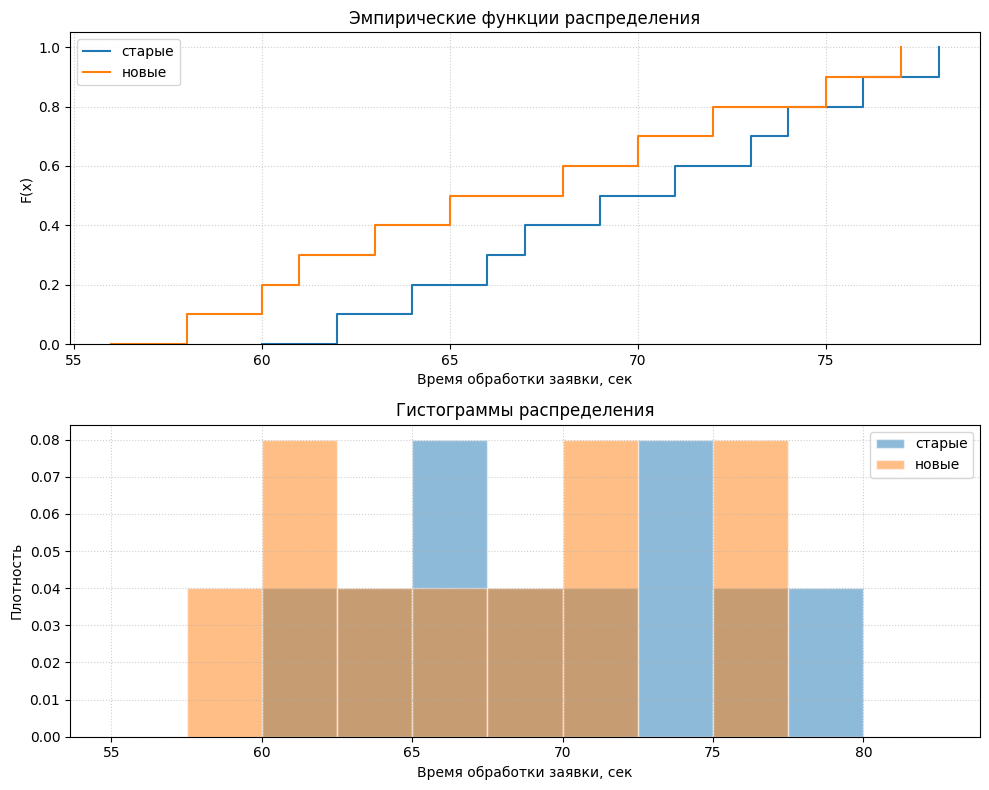
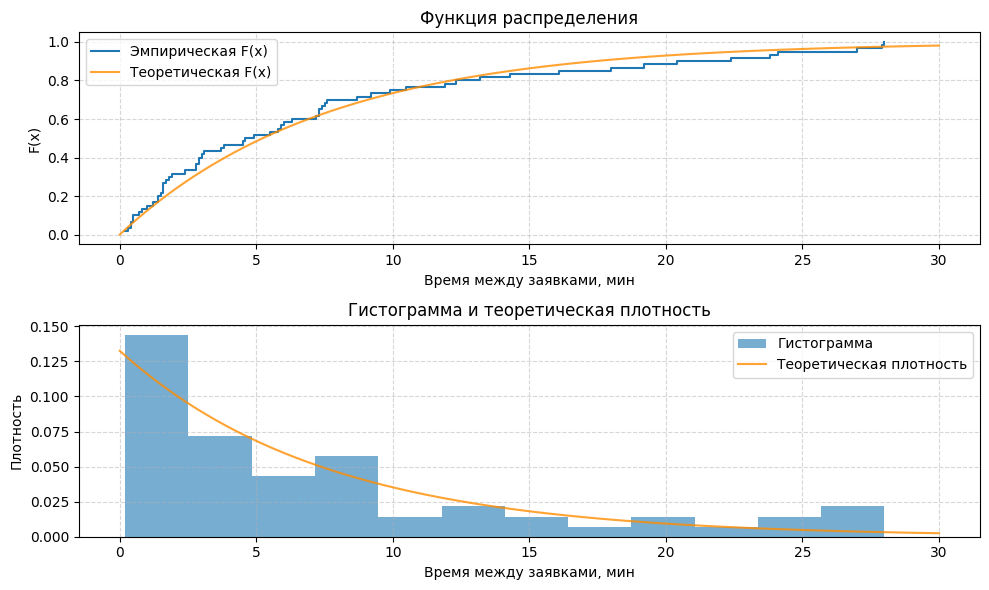

Write the Python code that produced these figures, in order.
import numpy as np
import matplotlib.pyplot as plt
import scipy.stats as stats

# Настройка шрифтов для графиков
plt.rcParams['font.family'] = 'DejaVu Sans' # Чтобы кириллица отображалась корректно

# ==========================================
# Задание 1. Критерий Манна-Уитни
# ==========================================
data_old = np.array([62, 64, 66, 67, 69, 71, 73, 74, 76, 78])
data_new = np.array([58, 60, 61, 63, 65, 68, 70, 72, 75, 77])

# Проверка расчетов (должно быть U=35, p=0.2799)
stat_u, p_value_mw = stats.mannwhitneyu(data_old, data_new, alternative='two-sided')
print(f"Задание 1: U-статистика = {stat_u}, p-value = {p_value_mw:.4f}")

fig1, (ax1, ax2) = plt.subplots(2, 1, figsize=(10, 8))

# 1. Эмпирические функции распределения
x_old = np.sort(data_old)
y_old = np.arange(1, len(x_old) + 1) / len(x_old)
x_new = np.sort(data_new)
y_new = np.arange(1, len(x_new) + 1) / len(x_new)

ax1.step(np.concatenate(([x_old[0]-2], x_old)), np.concatenate(([0], y_old)), where='post', label='старые')
ax1.step(np.concatenate(([x_new[0]-2], x_new)), np.concatenate(([0], y_new)), where='post', label='новые')
ax1.set_title('Эмпирические функции распределения')
ax1.set_xlabel('Время обработки заявки, сек')
ax1.set_ylabel('F(x)')
ax1.set_ylim(0, 1.05)
ax1.grid(True, linestyle=':', alpha=0.6)
ax1.legend()

# 2. Гистограммы распределения
bins = np.arange(55, 85, 2.5) 
ax2.hist(data_old, bins=bins, alpha=0.5, label='старые', density=True, edgecolor='white')
ax2.hist(data_new, bins=bins, alpha=0.5, label='новые', density=True, edgecolor='white')
ax2.set_title('Гистограммы распределения')
ax2.set_xlabel('Время обработки заявки, сек')
ax2.set_ylabel('Плотность')
ax2.grid(True, linestyle=':', alpha=0.6)
ax2.legend()

plt.tight_layout()
plt.savefig('task1_plot.png')

# ==========================================
# Задание 2. Критерий согласия Пирсона
# ==========================================
# Данные из методички (60 наблюдений)
data_exp = np.array([
    3.8, 24.1, 10.5, 7.3, 1.4, 1.4, 0.5, 16.1, 7.4, 9.9,
    0.2, 28.0, 14.3, 1.9, 1.6, 1.6, 2.9, 6.0, 4.5, 2.8,
    7.6, 1.2, 2.8, 3.7, 4.9, 12.3, 1.8, 5.8, 7.2, 0.4,
    7.5, 1.5, 0.5, 23.8, 27.0, 13.2, 2.9, 0.8, 9.2, 4.6,
    1.0, 5.5, 0.3, 19.2, 2.4, 8.7, 3.0, 5.9, 6.3, 1.6,
    27.9, 11.9, 22.4, 18.0, 7.3, 20.4, 0.7, 1.7, 0.4, 3.1
])

n = len(data_exp)
mean_val = np.mean(data_exp)
lmbda = 1 / mean_val

# Расчет границ интервалов (5 интервалов с равной вероятностью p=0.2)
k = 5
p_expected = 1/k
quantiles = [0.2, 0.4, 0.6, 0.8]
# Границы: -ln(1-p)/lambda
borders = [-np.log(1 - p) / lmbda for p in quantiles]
borders = [0] + borders + [np.inf]

# Наблюдаемые частоты
observed_freq, _ = np.histogram(data_exp, bins=borders)
expected_freq = np.full(k, n * p_expected)

# Статистика хи-квадрат
chi2_stat = np.sum((observed_freq - expected_freq)**2 / expected_freq)
df = k - 1 - 1 # k интервалов - 1 параметр - 1
p_value_chi2 = 1 - stats.chi2.cdf(chi2_stat, df)

print("\n--- Результаты Задания 2 ---")
print(f"Среднее: {mean_val:.4f}, lambda: {lmbda:.4f}")
print(f"Наблюдаемые частоты: {observed_freq}")
print(f"Ожидаемые частоты: {expected_freq}")
print(f"Хи-квадрат: {chi2_stat:.4f}, p-value: {p_value_chi2:.4f}")

# Построение графиков для Задания 2
fig2, (ax3, ax4) = plt.subplots(2, 1, figsize=(10, 6))

# Эмпирическая и теоретическая функции распределения
x_sorted = np.sort(data_exp)
y_ecdf = np.arange(1, n + 1) / n
x_theor = np.linspace(0, max(data_exp) + 2, 100)
y_theor_cdf = stats.expon.cdf(x_theor, scale=1/lmbda)

ax3.step(x_sorted, y_ecdf, label='Эмпирическая F(x)', where='post')
ax3.plot(x_theor, y_theor_cdf, label='Теоретическая F(x)', color='darkorange', alpha=0.8)
ax3.set_title('Функция распределения')
ax3.set_xlabel('Время между заявками, мин')
ax3.set_ylabel('F(x)')
ax3.grid(True, linestyle='--', alpha=0.5)
ax3.legend()

# Гистограмма и теоретическая плотность
ax4.hist(data_exp, bins=12, density=True, alpha=0.6, label='Гистограмма')
y_theor_pdf = stats.expon.pdf(x_theor, scale=1/lmbda)
ax4.plot(x_theor, y_theor_pdf, label='Теоретическая плотность', color='darkorange', alpha=0.8)
ax4.set_title('Гистограмма и теоретическая плотность')
ax4.set_xlabel('Время между заявками, мин')
ax4.set_ylabel('Плотность')
ax4.grid(True, linestyle='--', alpha=0.5)
ax4.legend()

plt.tight_layout()
plt.savefig('task2_plot.png')
print("График для задания 2 сохранен как 'task2_plot.png'")
